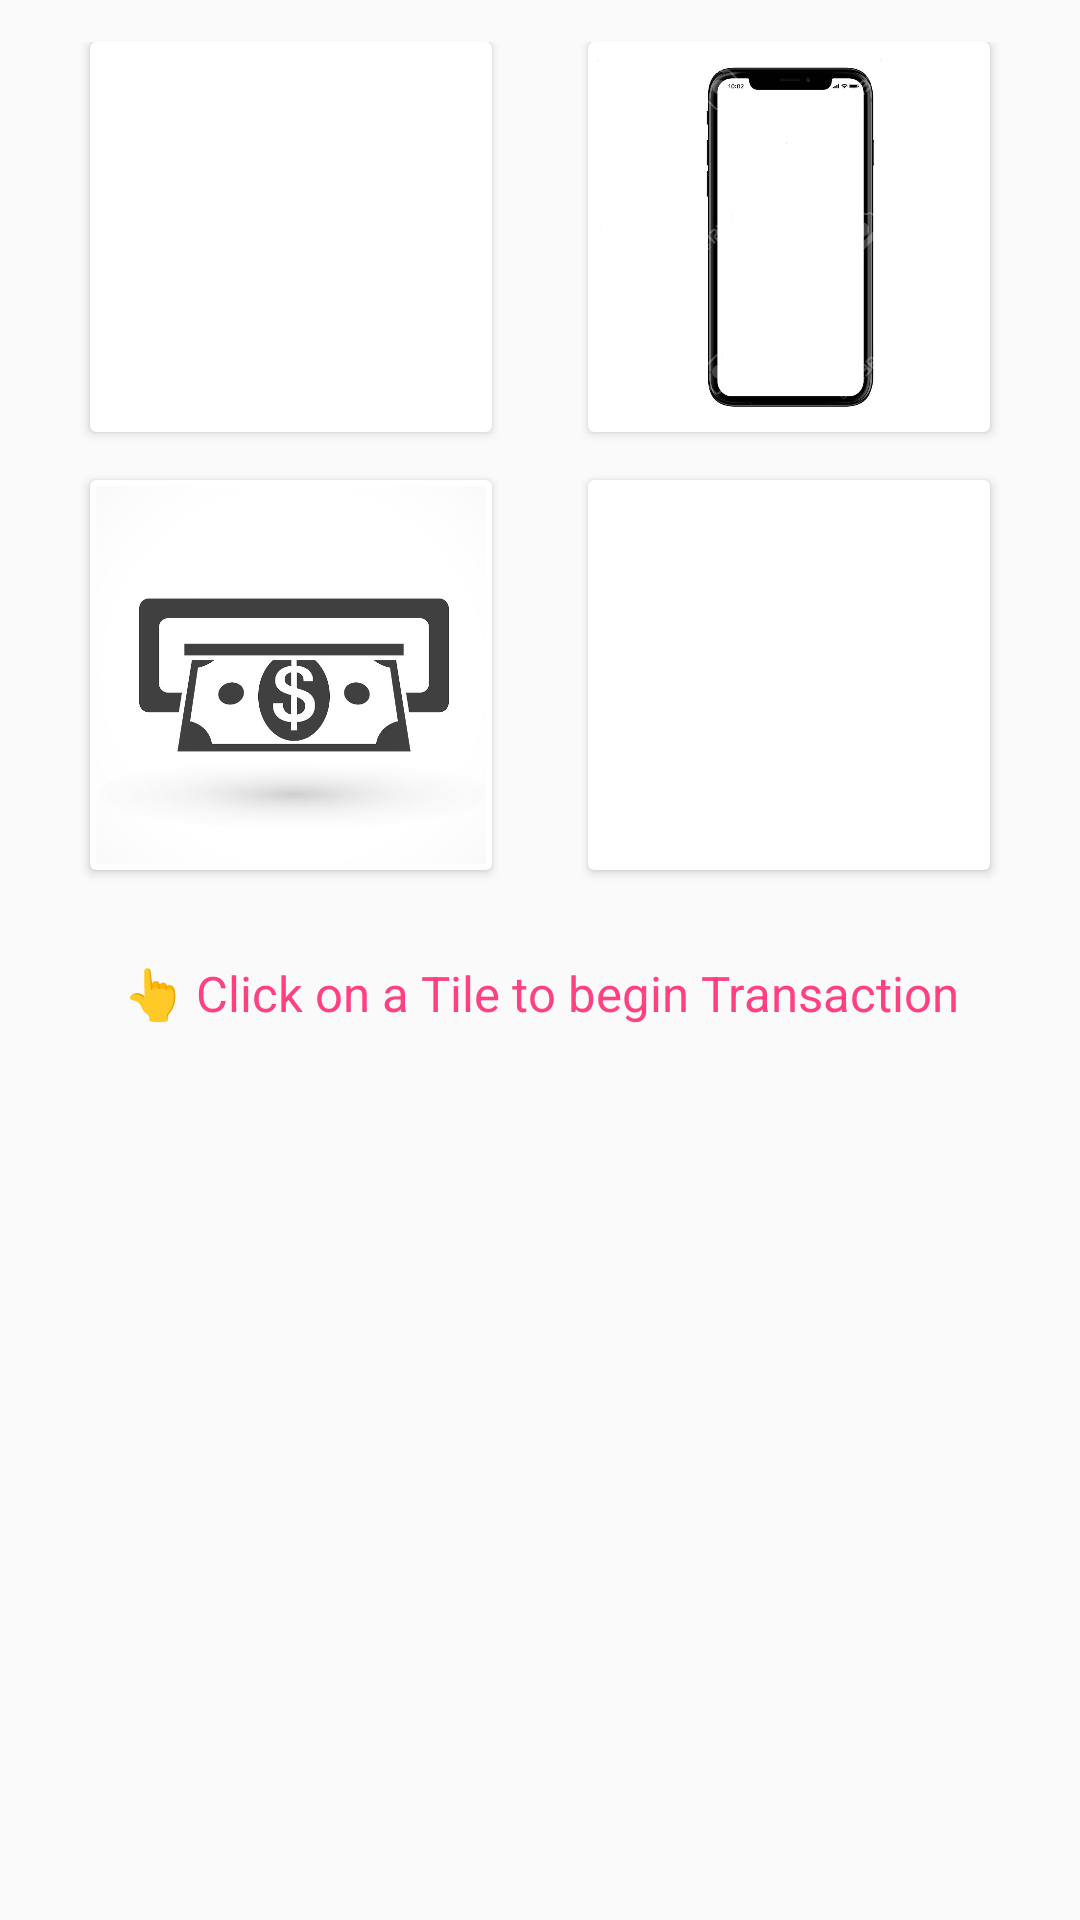

Reconstruct the res/layout file that produces this screen, plus the resources it refers to.
<!-- AndroidManifest.xml: application theme AppTheme -->
<!-- res/layout/fragment_fragment_moneytrans.xml -->
<LinearLayout xmlns:android="http://schemas.android.com/apk/res/android"
              xmlns:app="http://schemas.android.com/apk/res-auto" xmlns:tools="http://schemas.android.com/tools"
              android:layout_width="match_parent"
              android:layout_height="match_parent"
              android:orientation="vertical"
              android:weightSum="10"
              tools:context="com.example.vicky.e_coin.fragment_moneytrans">


	<GridLayout android:layout_width="match_parent"
	            android:layout_height="0dp"
	            android:layout_weight="5"
	            android:columnCount="2"
	            android:rowCount="2"
	            android:alignmentMode="alignMargins"
	            android:columnOrderPreserved="false"
	            android:padding="14dp">

		<android.support.v7.widget.CardView
				android:layout_width="0dp"
				android:layout_height="0dp"
				android:layout_columnWeight="1"
				android:layout_rowWeight="1"
				android:layout_marginBottom="16dp"
				android:layout_marginLeft="16dp"
				android:layout_marginRight="16dp"
		>
			<android.support.constraint.ConstraintLayout android:layout_width="wrap_content"
			                                             android:layout_height="wrap_content"
			                                             android:layout_margin="2dp"
			                                             android:orientation="vertical"
			                                             android:layout_gravity="center_horizontal|center_vertical"
			>

				<ImageView
						android:src="@drawable/upi_asset"
						android:layout_width="198dp"
						android:layout_height="wrap_content" app:layout_constraintTop_toTopOf="parent"
						app:layout_constraintBottom_toBottomOf="parent" app:layout_constraintLeft_toLeftOf="parent"
						app:layout_constraintRight_toRightOf="parent" android:id="@+id/upiid"
						app:layout_constraintVertical_bias="0.0"
				/>

			</android.support.constraint.ConstraintLayout>
		</android.support.v7.widget.CardView>
		<android.support.v7.widget.CardView
				android:layout_width="0dp"
				android:layout_height="0dp"
				android:layout_columnWeight="1"
				android:layout_rowWeight="1"
				android:layout_marginBottom="16dp"
				android:layout_marginLeft="16dp"
				android:layout_marginRight="16dp"
		>
			<android.support.constraint.ConstraintLayout android:layout_width="wrap_content"
			                                             android:layout_height="wrap_content"
			                                             android:layout_margin="2dp"
			                                             android:orientation="vertical"
			                                             android:layout_gravity="center_horizontal|center_vertical"
			>

				<ImageView
						android:src="@drawable/phone_asset"
						android:layout_width="198dp"
						android:layout_height="wrap_content" app:layout_constraintTop_toTopOf="parent"
						app:layout_constraintBottom_toBottomOf="parent"
						android:id="@+id/phone"
						app:layout_constraintHorizontal_bias="0.5" app:layout_constraintStart_toStartOf="parent"
						app:layout_constraintEnd_toEndOf="parent"/>

			</android.support.constraint.ConstraintLayout>
		</android.support.v7.widget.CardView>
		<android.support.v7.widget.CardView
				android:layout_width="0dp"
				android:layout_height="0dp"
				android:layout_columnWeight="1"
				android:layout_rowWeight="1"
				android:layout_marginBottom="16dp"
				android:layout_marginLeft="16dp"
				android:layout_marginRight="16dp"
		>
			<android.support.constraint.ConstraintLayout android:layout_width="wrap_content"
			                                             android:layout_height="wrap_content"
			                                             android:layout_margin="2dp"
			                                             android:orientation="vertical"
			                                             android:layout_gravity="center_horizontal|center_vertical"
			>

				<ImageView
						android:src="@drawable/atm_asset"
						android:layout_width="198dp"
						android:layout_height="wrap_content" app:layout_constraintTop_toTopOf="parent"
						app:layout_constraintBottom_toBottomOf="parent" app:layout_constraintLeft_toLeftOf="parent"
						app:layout_constraintRight_toRightOf="parent" android:id="@+id/atm"
						app:layout_constraintHorizontal_bias="0.49" app:layout_constraintVertical_bias="0.0"/>

			</android.support.constraint.ConstraintLayout>
		</android.support.v7.widget.CardView>
		<android.support.v7.widget.CardView
				android:layout_width="0dp"
				android:layout_height="0dp"
				android:layout_columnWeight="1"
				android:layout_rowWeight="1"
				android:layout_marginBottom="16dp"
				android:layout_marginLeft="16dp"
				android:layout_marginRight="16dp"
		>
			<android.support.constraint.ConstraintLayout android:layout_width="wrap_content"
			                                             android:layout_height="wrap_content"
			                                             android:layout_margin="2dp"
			                                             android:orientation="vertical"
			                                             android:layout_gravity="center_horizontal|center_vertical"
			>

				<ImageView
						android:src="@drawable/mail_asset"
						android:layout_width="198dp"
						android:layout_height="wrap_content" app:layout_constraintTop_toTopOf="parent"
						app:layout_constraintBottom_toBottomOf="parent" app:layout_constraintLeft_toLeftOf="parent"
						app:layout_constraintRight_toRightOf="parent" android:id="@+id/mailid"
						app:layout_constraintHorizontal_bias="0.49" app:layout_constraintVertical_bias="0.0"/>

			</android.support.constraint.ConstraintLayout>
		</android.support.v7.widget.CardView>
	</GridLayout>
	<FrameLayout
			android:layout_width="match_parent"
			android:layout_height="0dp" android:layout_weight="5"
			android:id="@+id/frame_check_container">
		<TextView
				android:text="👆 Click on a Tile to begin Transaction"
				android:textSize="8pt"
				android:textColor="@color/colorAccent"
				android:textAlignment="center"
				android:layout_width="match_parent"
				android:layout_height="wrap_content" android:id="@+id/info"/>
	</FrameLayout>
</LinearLayout>
<!-- resources referenced by this layout -->
<resources>
  <color name="colorAccent">#FF4081</color>
  <!-- drawable atm_asset: png bitmap (drawable, 36438 bytes) -->
  <!-- drawable phone_asset: jpg bitmap (drawable, 66536 bytes) -->
  <style name="AppTheme" parent="Theme.AppCompat.Light.NoActionBar">
  		
  		<item name="colorPrimary">@color/colorPrimary</item>
  		<item name="colorPrimaryDark">@color/colorPrimaryDark</item>
  		<item name="colorAccent">@color/colorAccent</item>
  		<item name="android:textColorHint">@color/aqua</item>
  		<item name="windowNoTitle">true</item>
  		<item name="android:windowFullscreen">true</item>
  	</style>
  <color name="colorPrimary">#1b1616</color>
  <color name="colorPrimaryDark">#1d1b1b</color>
  <color name="aqua">#43382b</color>
</resources>
